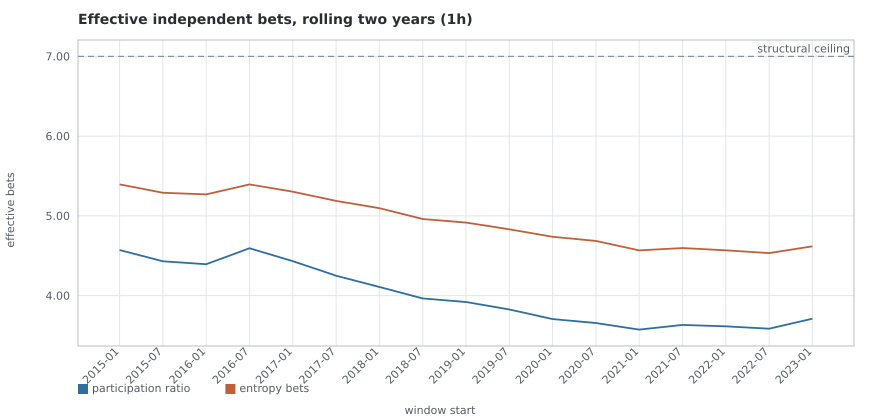

The data file committed next to this chart (first rows):
from, to, n, mean_abs_rho, participation_ratio, entropy_bets
2015-01-01, 2017-01-01, 12359, 0.3152, 4.571, 5.395
2015-07-01, 2017-07-01, 12403, 0.3288, 4.431, 5.29
2016-01-01, 2018-01-01, 12356, 0.3304, 4.394, 5.27
2016-07-01, 2018-07-01, 12353, 0.3153, 4.594, 5.395
2017-01-01, 2019-01-01, 12342, 0.3383, 4.432, 5.303
2017-07-01, 2019-07-01, 12295, 0.3538, 4.25, 5.188
2018-01-01, 2020-01-01, 12339, 0.3599, 4.108, 5.097
2018-07-01, 2020-07-01, 12341, 0.3721, 3.965, 4.96
2019-01-01, 2021-01-01, 12363, 0.3773, 3.92, 4.916
2019-07-01, 2021-07-01, 12367, 0.3878, 3.826, 4.832
2020-01-01, 2022-01-01, 12384, 0.3994, 3.706, 4.738
2020-07-01, 2022-07-01, 12383, 0.4063, 3.656, 4.685
2021-01-01, 2023-01-01, 12372, 0.4097, 3.574, 4.567
2021-07-01, 2023-07-01, 12413, 0.3998, 3.633, 4.597
2022-01-01, 2024-01-01, 12344, 0.3985, 3.615, 4.568
2022-07-01, 2024-07-01, 12345, 0.3913, 3.585, 4.533
2023-01-01, 2025-01-01, 12352, 0.3708, 3.711, 4.619
